12-way image classification set "data" from GitHub (anmesh-vicky/Bilinear_Coord_Ebeam); label vocabulary: Centred, Hexagonal, Noise, Obilique, Rectangular, Square, centred, hexagonal, noise, oblique, rectangular, square.

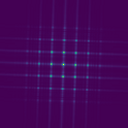
Label: Square

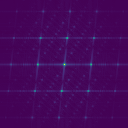
Label: Centred

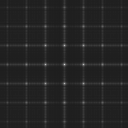
Label: square

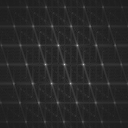
Label: oblique

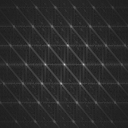
Label: centred

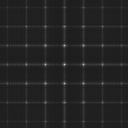
Label: rectangular
